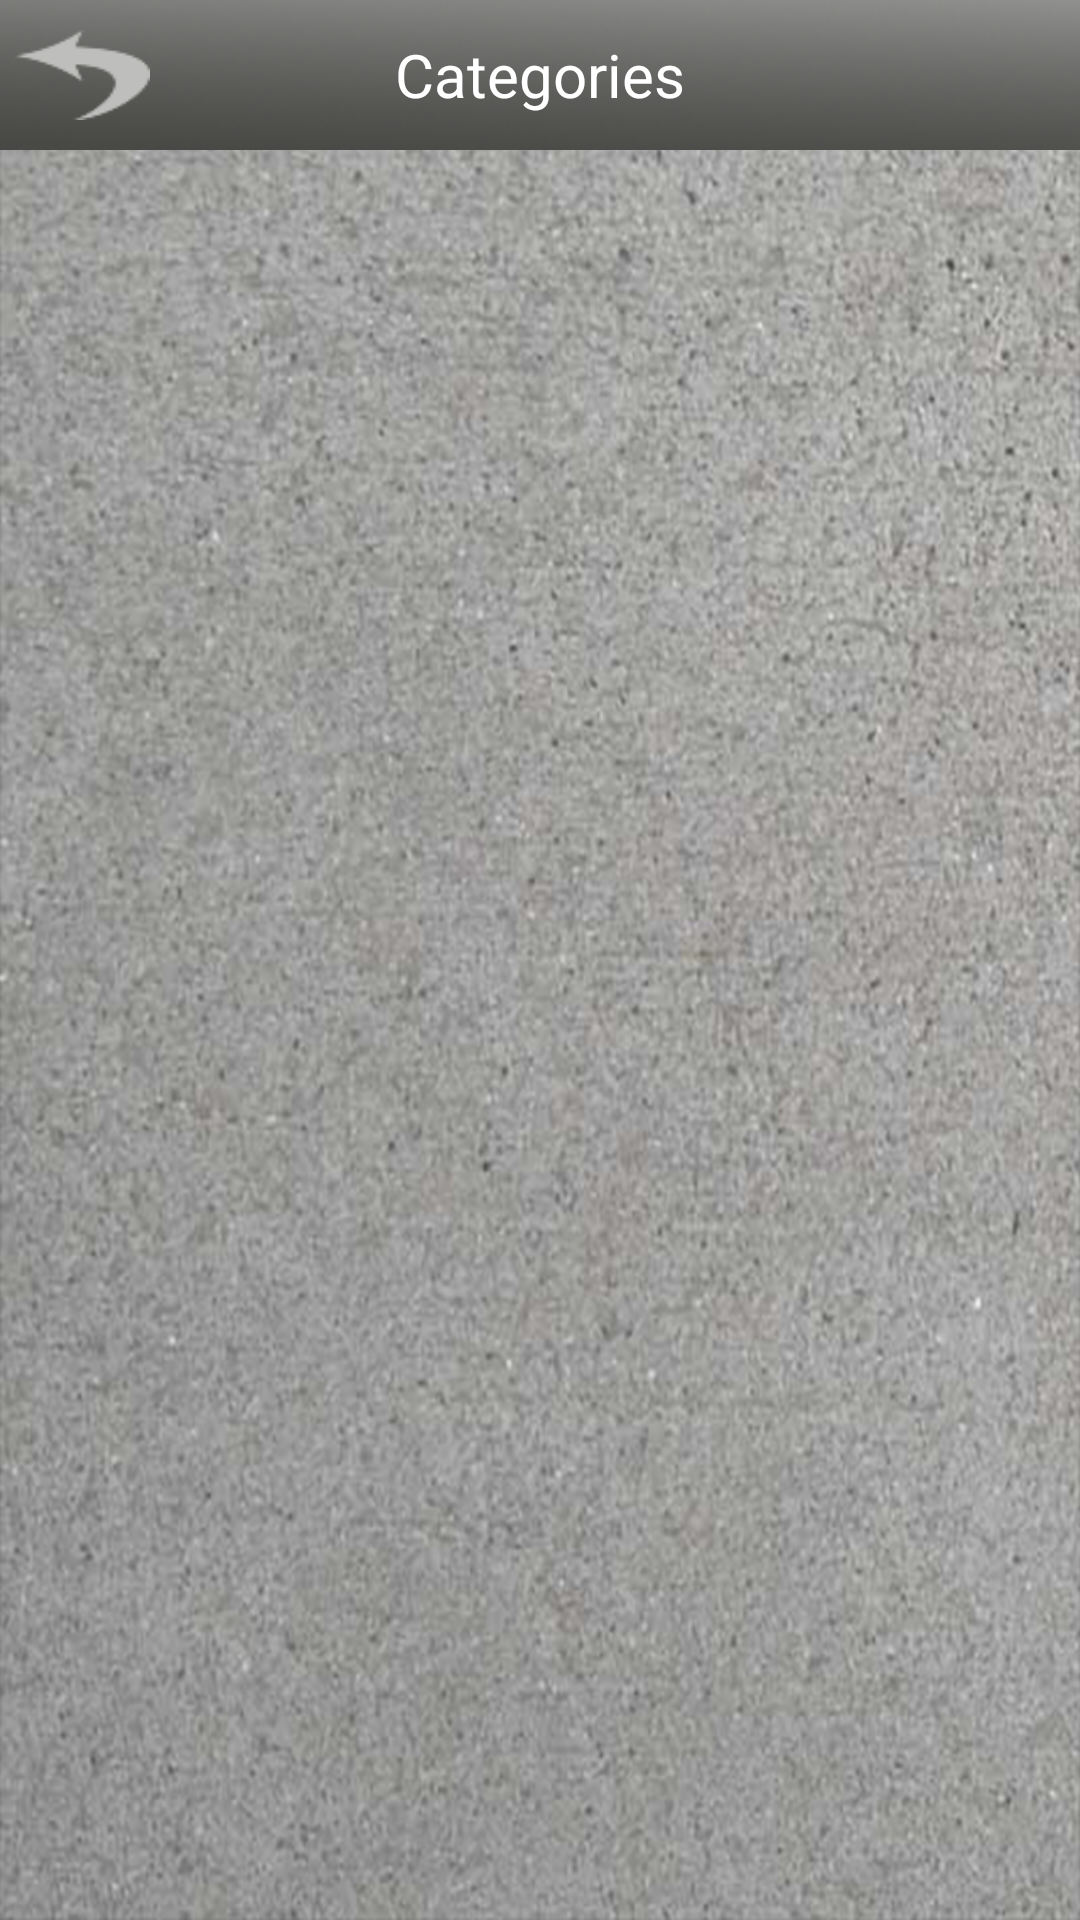

Here is an Android app screen rendered from its layout file. Give the layout XML and the strings, colors and styles it references.
<!-- AndroidManifest.xml: application theme android:Theme.NoTitleBar -->
<!-- res/layout/categorys.xml -->
<?xml version="1.0" encoding="utf-8"?>
<LinearLayout xmlns:android="http://schemas.android.com/apk/res/android"
    android:layout_width="fill_parent"
    android:layout_height="fill_parent"
    android:background="@drawable/bg"
    android:orientation="vertical" >

    <RelativeLayout
        android:id="@+id/top_control_bar"
        android:layout_width="wrap_content"
        android:layout_height="wrap_content" >

        <Button
            android:id="@+id/sort_by"
            android:layout_width="fill_parent"
            android:layout_height="wrap_content"
            android:background="@drawable/topbar"
            android:text="Categories"
            android:textColor="#FFFFFF"
            android:textSize="20dp" />

        <Button
            android:id="@+id/backbutton"
            android:layout_width="45dp"
            android:layout_height="30dp"
            android:layout_alignParentLeft="true"
            android:layout_marginLeft="5dp"
            android:layout_marginTop="10dp"
            android:background="@drawable/backbutton" />
    </RelativeLayout>

    <ListView
        android:id="@+id/listView1"
        android:layout_width="fill_parent"
        android:layout_height="fill_parent" >
    </ListView>

</LinearLayout>
<!-- resources referenced by this layout -->
<resources>
  <!-- drawable backbutton: png bitmap (drawable-mdpi, 3991 bytes) -->
  <!-- drawable bg: png bitmap (drawable-hdpi, 524610 bytes) -->
  <!-- drawable topbar: png bitmap (drawable-mdpi, 15006 bytes) -->
</resources>
